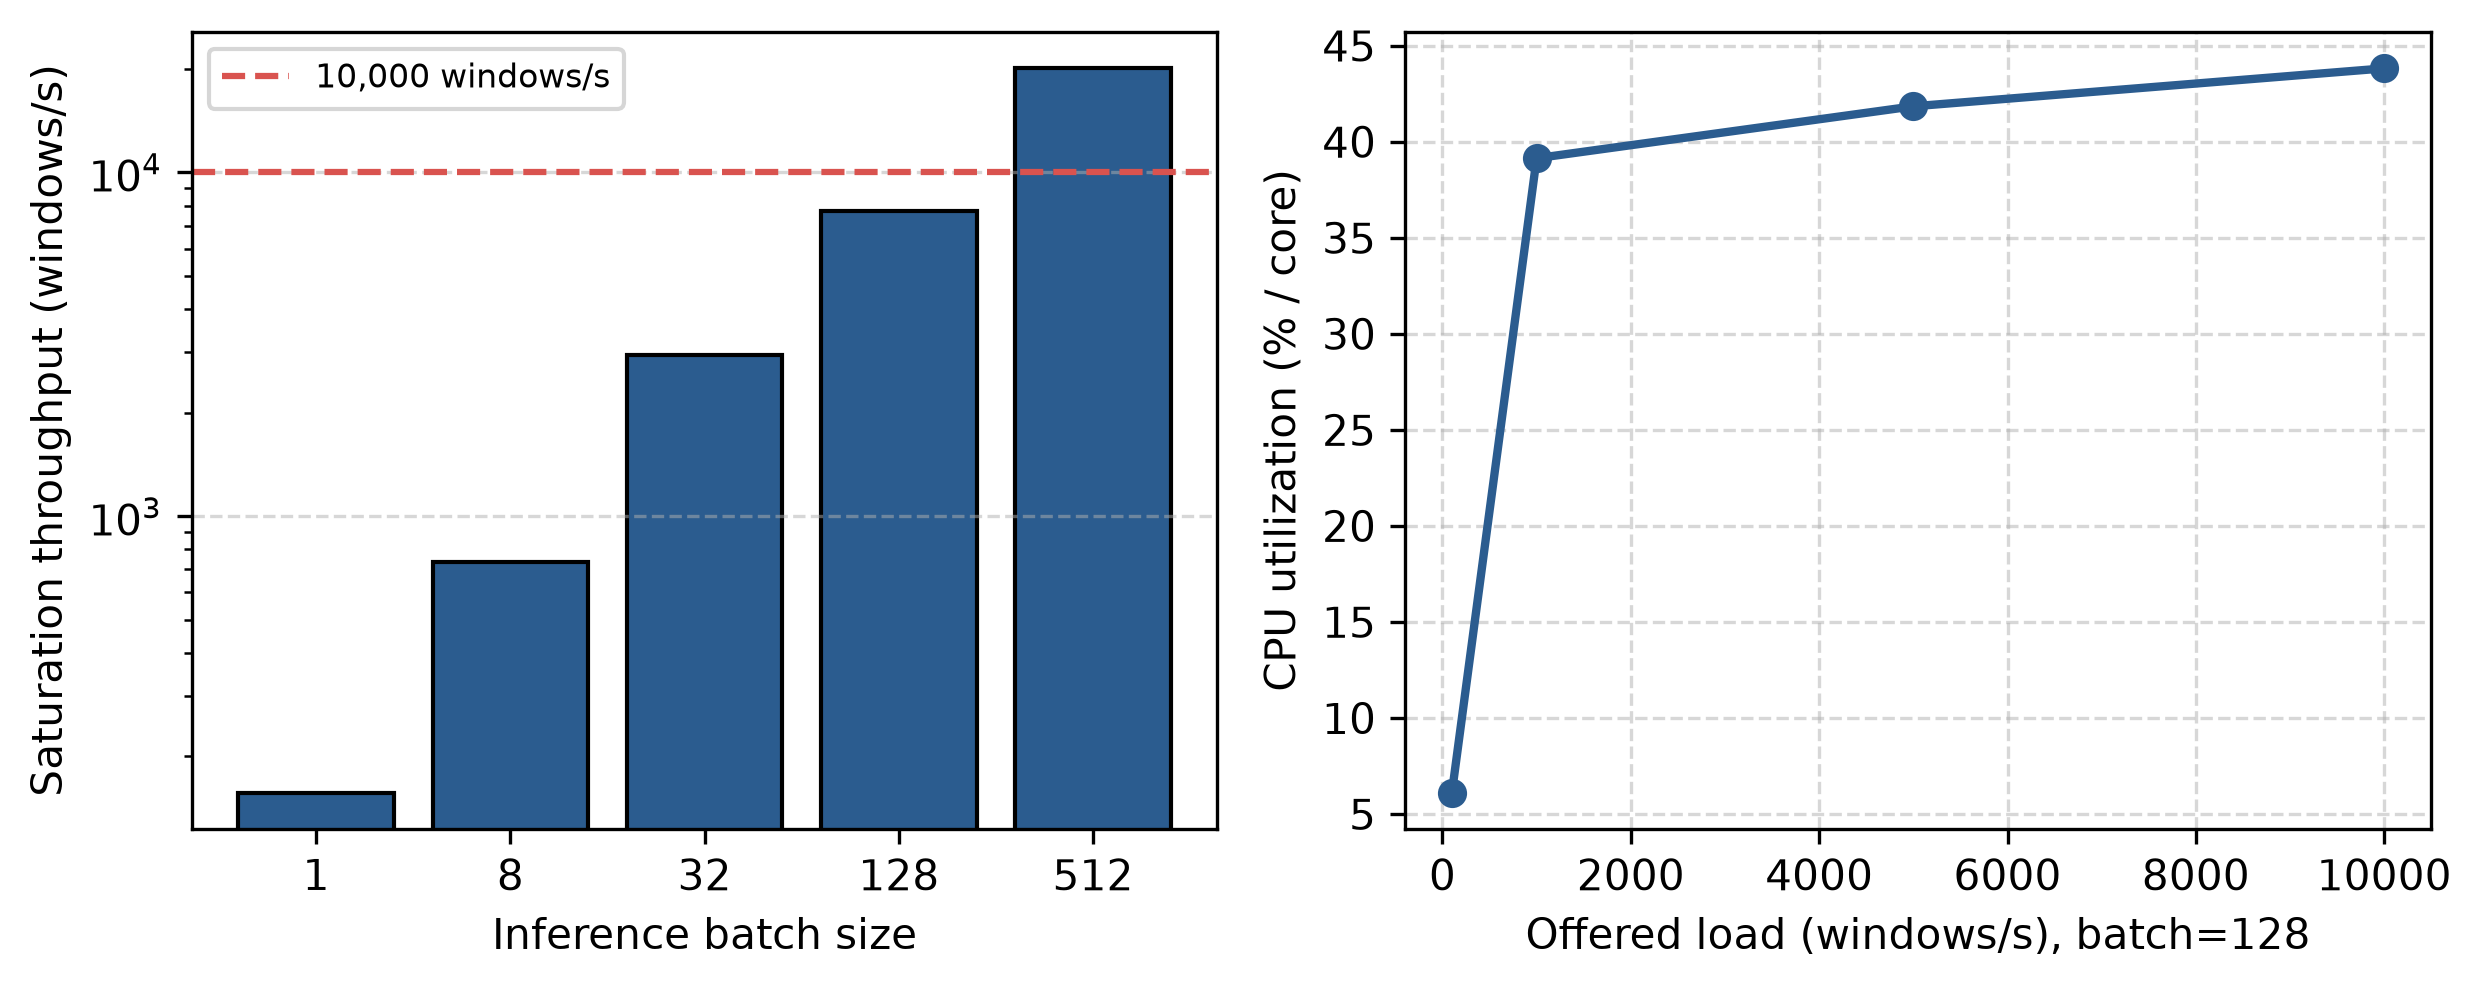

The file beside this chart, header and first rows:
Offered Load (windows/s), Achieved Throughput (windows/s), Edge CPU (%/core), Process RSS (MB), INT8 Model Footprint (MB), Target Met
100, 100.0, 6.10%, 495.0 MB, 0.048 MB, yes
1000, 999.9, 39.14%, 495.0 MB, 0.048 MB, yes
5000, 4982, 41.84%, 495.0 MB, 0.048 MB, yes
10000, 8171, 43.82%, 495.0 MB, 0.048 MB, no
